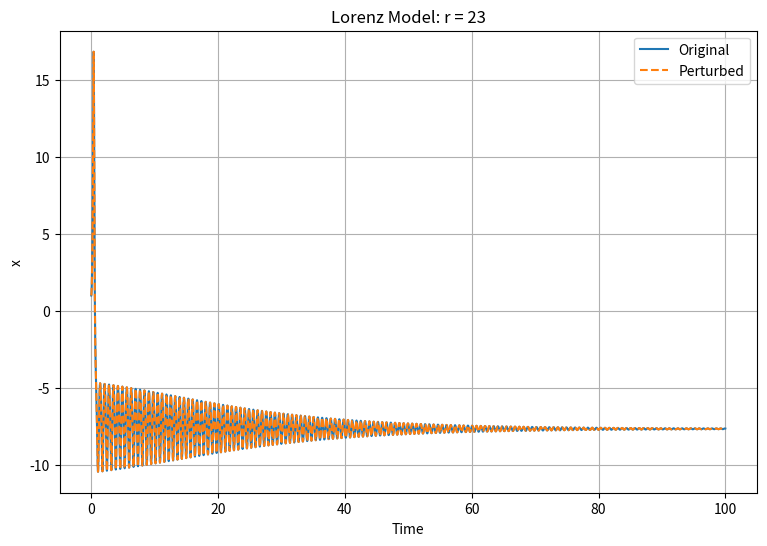
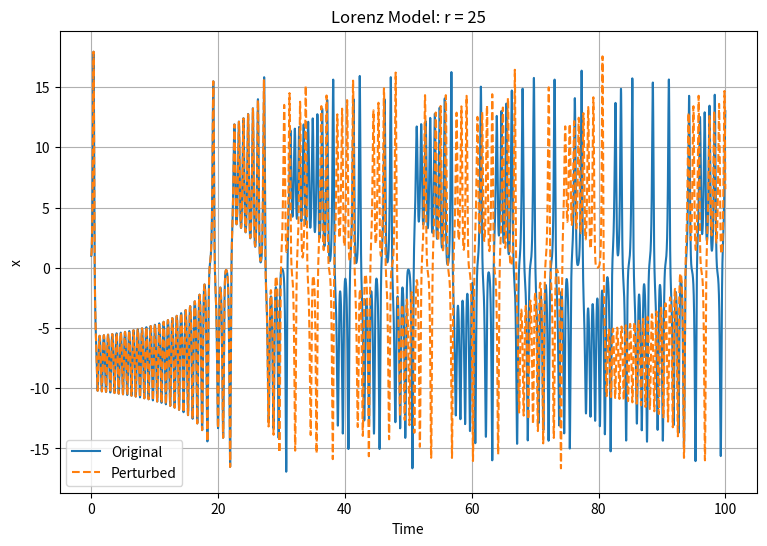

Here is the Python script that generated these plots, in order:
#!/usr/bin/env python3
# -*- coding: utf-8 -*-
"""
Created on Tue Oct  6 02:10:14 2026

@author: saadali
"""

import numpy as np
import matplotlib.pyplot as plt
from scipy.integrate import ode


# LORENZ EQUATIONS

def lorenz(t, values, sigma=10, r=23, b=8/3):
    """Calculate the rates of change for x, y, and z."""

    x = values[0]
    y = values[1]
    z = values[2]

    dvalues = np.zeros(3)

    dvalues[0] = -sigma*x + sigma*y
    dvalues[1] = -x*z + r*x - y
    dvalues[2] = x*y - b*z

    return dvalues


# RUN LORENZ MODEL

def run_lorenz(initial, r):
    """Run the Lorenz model using RK45."""

    dt = 0.01
    t_end = 100

    solver = ode(lorenz).set_integrator("dopri5")

    solver.set_initial_value(initial, 0)
    solver.set_f_params(10, r, 8/3)

    time = [0]
    results = [initial]

    while solver.successful() and solver.t < t_end:

        solver.integrate(solver.t + dt)

        time.append(solver.t)
        results.append(solver.y.copy())

    return np.array(time), np.array(results)


# INITIAL CONDITIONS

initial1 = np.array([1.0, 1.0, 1.0])

# Add 10^-5 to each initial value
initial2 = np.array([
    1.00001,
    1.00001,
    1.00001
])


# R = 23

time1, result1 = run_lorenz(initial1, 23)
time2, result2 = run_lorenz(initial2, 23)


plt.figure(figsize=(9, 6))

plt.plot(
    time1,
    result1[:, 0],
    label="Original"
)

plt.plot(
    time2,
    result2[:, 0],
    "--",
    label="Perturbed"
)

plt.xlabel("Time")
plt.ylabel("x")
plt.title("Lorenz Model: r = 23")
plt.legend()
plt.grid()
plt.show()


# R = 25

time1, result1 = run_lorenz(initial1, 25)
time2, result2 = run_lorenz(initial2, 25)


plt.figure(figsize=(9, 6))

plt.plot(
    time1,
    result1[:, 0],
    label="Original"
)

plt.plot(
    time2,
    result2[:, 0],
    "--",
    label="Perturbed"
)

plt.xlabel("Time")
plt.ylabel("x")
plt.title("Lorenz Model: r = 25")
plt.legend()
plt.grid()
plt.show()


# PRINT FINAL VALUES

# r = 23
time1_23, result1_23 = run_lorenz(initial1, 23)
time2_23, result2_23 = run_lorenz(initial2, 23)

print("r = 23 original final values:")
print(result1_23[-1])

print("r = 23 perturbed final values:")
print(result2_23[-1])

#r=25
print("r = 25 original final values:")
print(result1[-1])

print("r = 25 perturbed final values:")
print(result2[-1])
